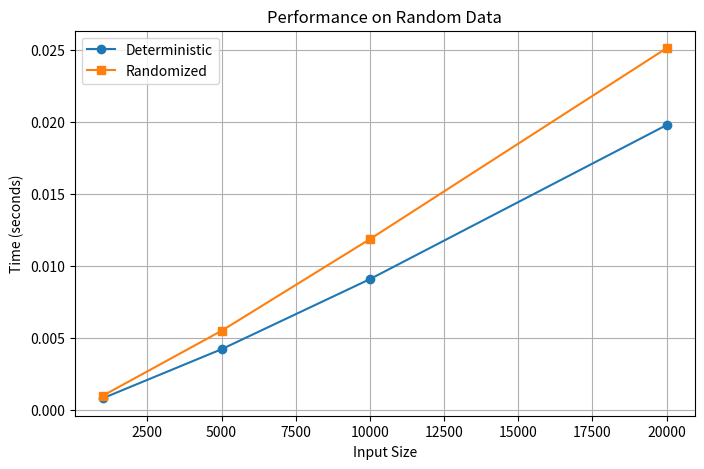
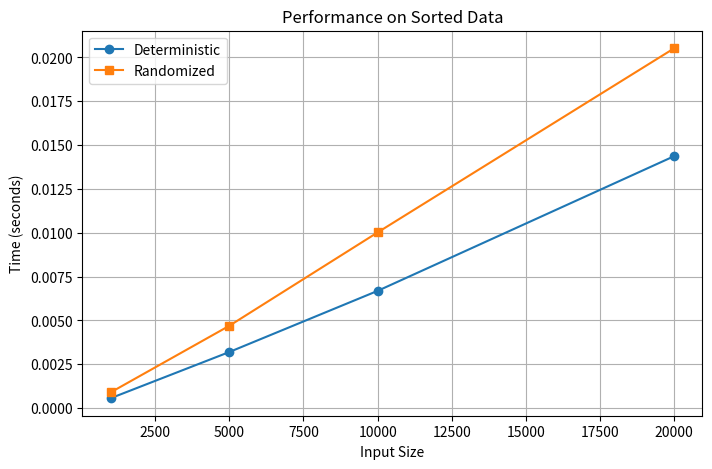
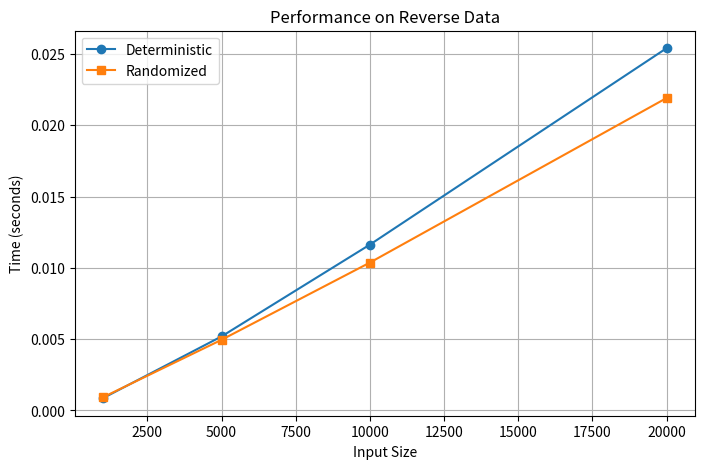

Generate these figures, in order, with matplotlib:
import sys
sys.setrecursionlimit(10000)
import random
import time
import matplotlib.pyplot as plt

# Median-of-three helper to choose a better pivot
def median_of_three(arr, low, high):
    mid = (low + high) // 2
    a = arr[low]
    b = arr[mid]
    c = arr[high]
    # Find median value among a, b, c
    if a <= b <= c or c <= b <= a:
        return mid
    elif b <= a <= c or c <= a <= b:
        return low
    else:
        return high

def partition(arr, low, high):
    pivot_index = median_of_three(arr, low, high)
    arr[pivot_index], arr[high] = arr[high], arr[pivot_index]  # Move pivot to end
    pivot = arr[high]
    i = low - 1
    for j in range(low, high):
        if arr[j] <= pivot:
            i += 1
            arr[i], arr[j] = arr[j], arr[i]
    arr[i + 1], arr[high] = arr[high], arr[i + 1]
    return i + 1

def deterministic_quicksort(arr, low, high):
    if low < high:
        pivot_index = partition(arr, low, high)
        deterministic_quicksort(arr, low, pivot_index - 1)
        deterministic_quicksort(arr, pivot_index + 1, high)

# Randomized Quicksort unchanged
def randomized_partition(arr, low, high):
    pivot_index = random.randint(low, high)
    arr[pivot_index], arr[high] = arr[high], arr[pivot_index]
    return partition(arr, low, high)

def randomized_quicksort(arr, low, high):
    if low < high:
        pivot_index = randomized_partition(arr, low, high)
        randomized_quicksort(arr, low, pivot_index - 1)
        randomized_quicksort(arr, pivot_index + 1, high)

# Performance testing & plotting (same as before)
def measure_time(func, arr):
    start = time.time()
    func(arr, 0, len(arr) - 1)
    return time.time() - start

def performance_analysis():
    sizes = [1000, 5000, 10000, 20000]
    distributions = ["random", "sorted", "reverse"]

    results = {
        "deterministic": {dist: [] for dist in distributions},
        "randomized": {dist: [] for dist in distributions}
    }

    for size in sizes:
        for dist in distributions:
            if dist == "random":
                arr = random.sample(range(size * 10), size)
            elif dist == "sorted":
                arr = list(range(size))
            else:  # reverse
                arr = list(range(size, 0, -1))

            arr_copy1 = arr[:]
            arr_copy2 = arr[:]

            t1 = measure_time(deterministic_quicksort, arr_copy1)
            t2 = measure_time(randomized_quicksort, arr_copy2)

            results["deterministic"][dist].append(t1)
            results["randomized"][dist].append(t2)

            print(f"Size: {size}, Dist: {dist}, Det: {t1:.4f}s, Rand: {t2:.4f}s")

    return sizes, results

def plot_results(sizes, results):
    for dist in results["deterministic"]:
        plt.figure(figsize=(8, 5))
        plt.plot(sizes, results["deterministic"][dist], label="Deterministic", marker="o")
        plt.plot(sizes, results["randomized"][dist], label="Randomized", marker="s")
        plt.title(f"Performance on {dist.capitalize()} Data")
        plt.xlabel("Input Size")
        plt.ylabel("Time (seconds)")
        plt.legend()
        plt.grid(True)
        plt.show()

if __name__ == "__main__":
    sizes, results = performance_analysis()
    plot_results(sizes, results)
